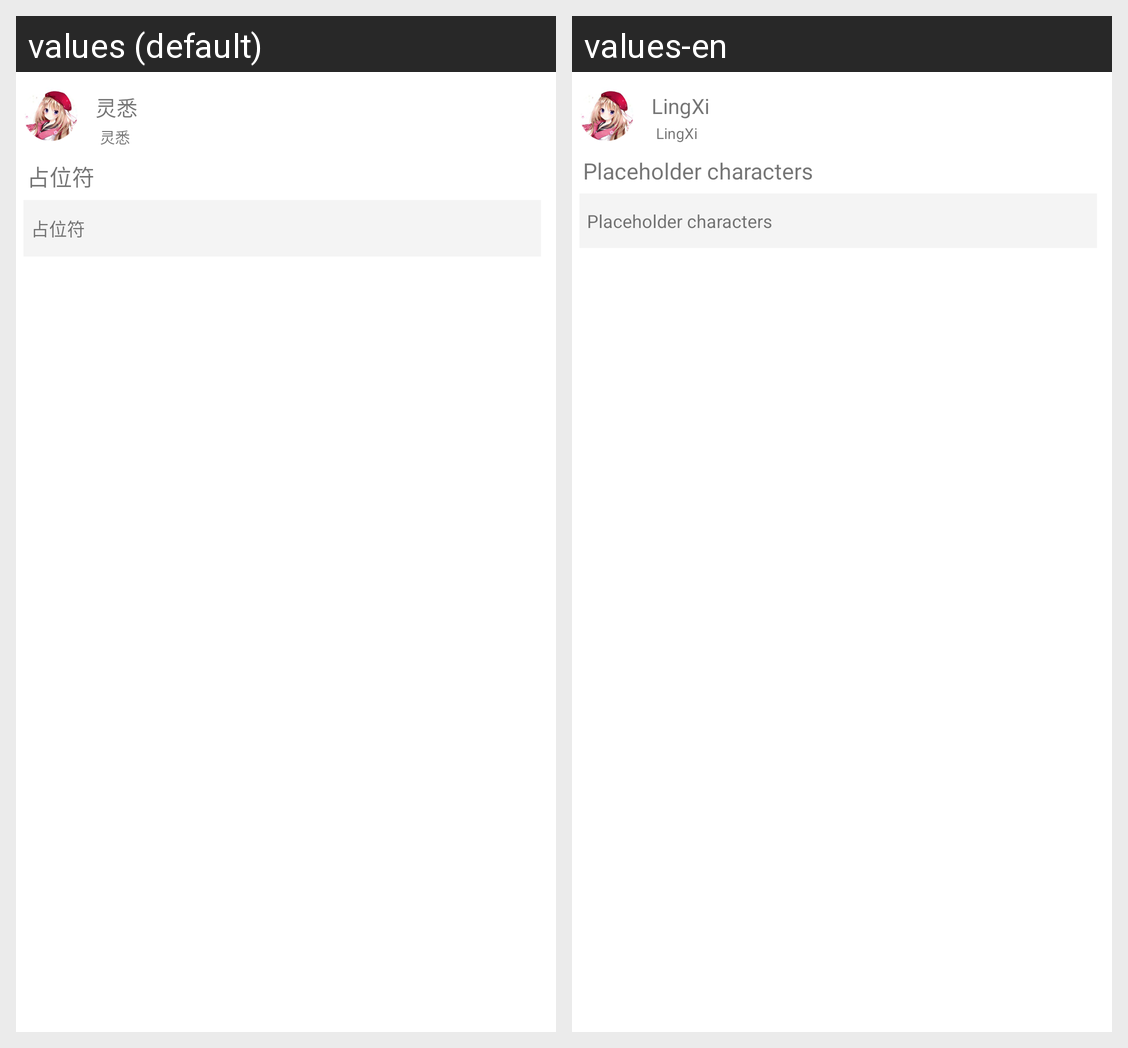

This grid shows one Android layout under two languages. Give, for every string resource on the screen, its name, the default text and each shown locale's text.
Android screen res/layout/relevant_recycle_item.xml rendered under 2 locales, left to right: values (default), values-en. Device: Nexus 5 (rendered at 1080×1920; each locale shown at half size, 540×960, under a caption strip naming it); theme AppTheme.
Strings drawn on this screen, with the default value and each locale's value (text and hints the layout hard-codes, and strings that could not be matched under every locale, appear in the picture but are not listed):

app_name
  values: 灵悉
  values-en: LingXi

app_placeholder
  values: 占位符
  values-en: Placeholder characters
